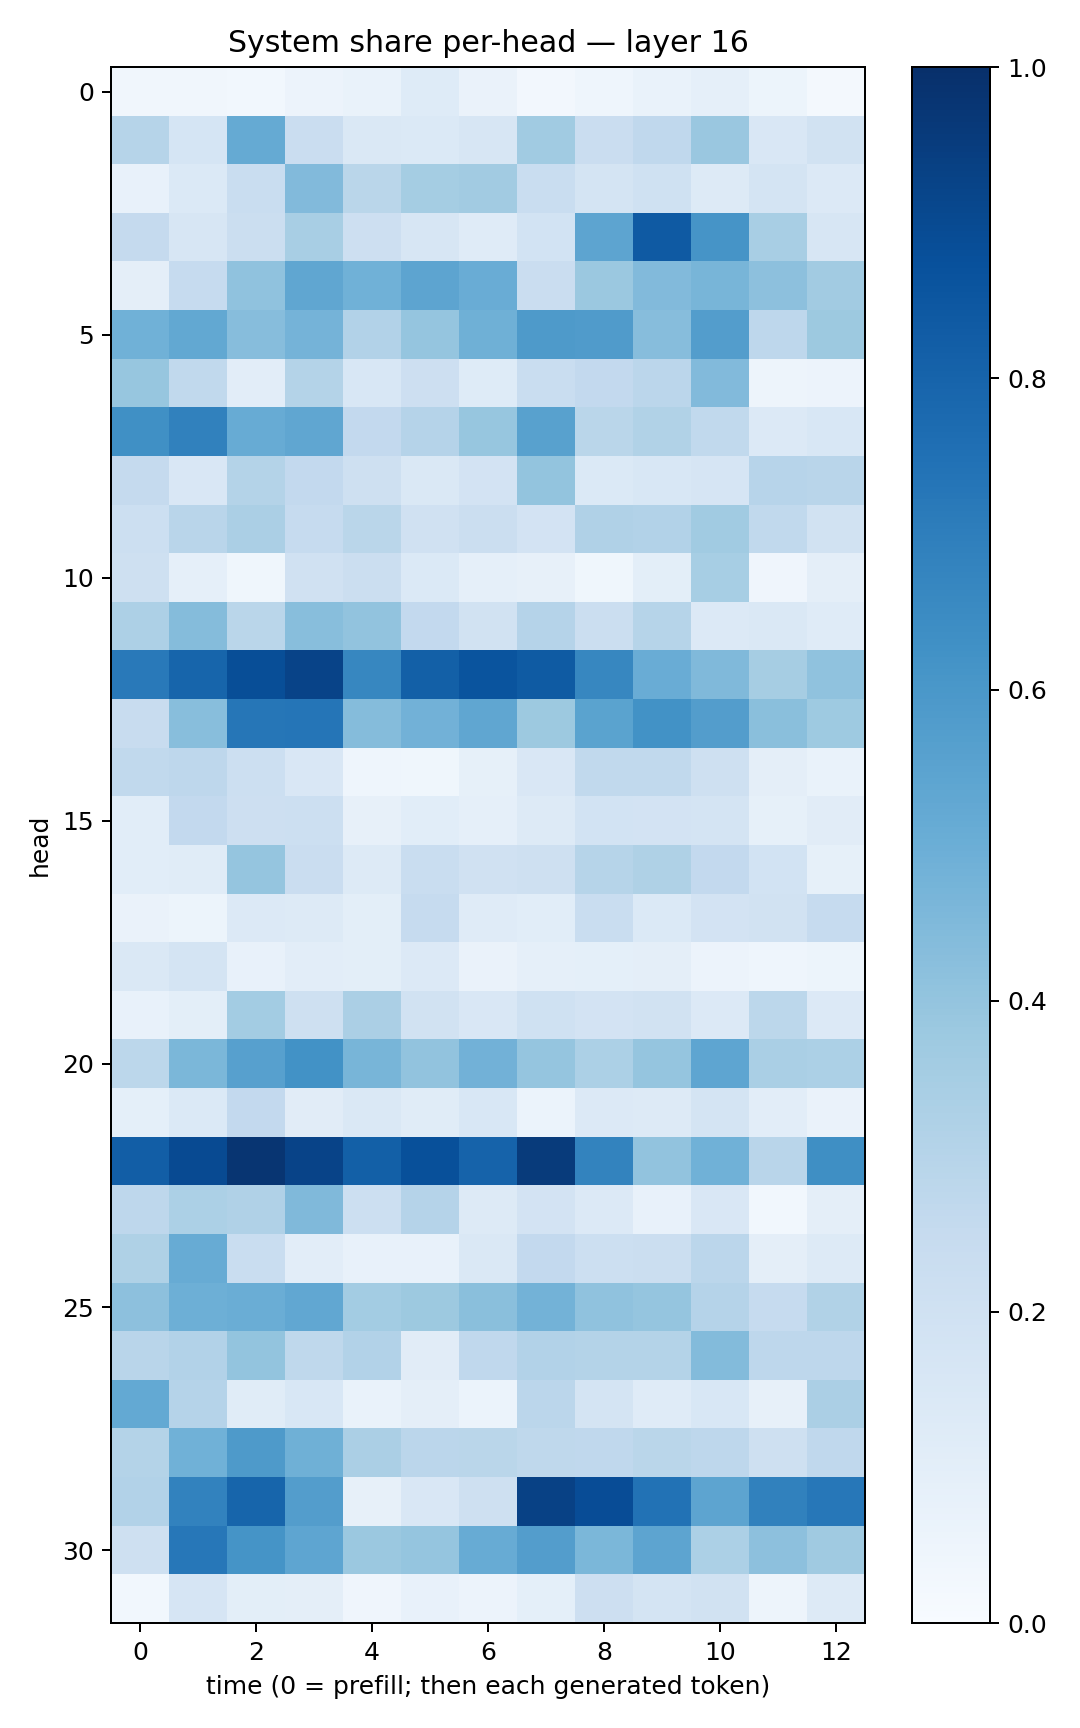

The data file committed next to this chart (first rows):
0.031766046, 0.031276166, 0.030287368, 0.058347058, 0.06771792, 0.12405754, 0.06414412, 0.027296603, 0.04393761, 0.06879429, 0.088353366, 0.050807815, 0.020539349
0.3006, 0.1711, 0.5167, 0.227, 0.1439, 0.1369, 0.1637, 0.3664, 0.2303, 0.2681, 0.3863, 0.1492, 0.1888
0.07621, 0.1401, 0.2306, 0.4423, 0.2889, 0.354, 0.3627, 0.233, 0.1782, 0.2016, 0.1304, 0.1751, 0.1367
0.2515, 0.158, 0.2244, 0.3433, 0.2124, 0.1609, 0.1196, 0.1836, 0.543, 0.8363, 0.6121, 0.3402, 0.1582
0.09388, 0.2479, 0.409, 0.5319, 0.4855, 0.5391, 0.5071, 0.2277, 0.3789, 0.4445, 0.4671, 0.4146, 0.3598
0.4875, 0.5259, 0.4325, 0.4765, 0.3106, 0.3963, 0.4891, 0.5881, 0.5795, 0.4316, 0.5717, 0.2742, 0.3779
0.3939, 0.2623, 0.1017, 0.3049, 0.1538, 0.2138, 0.122, 0.2334, 0.2591, 0.2844, 0.4448, 0.04748, 0.05666
0.6327, 0.6869, 0.509, 0.5339, 0.2597, 0.3016, 0.3924, 0.5561, 0.2852, 0.316, 0.2617, 0.1339, 0.1533
0.2509, 0.1506, 0.3084, 0.259, 0.208, 0.1422, 0.1816, 0.399, 0.1376, 0.1546, 0.1657, 0.294, 0.293
0.2157, 0.2914, 0.3343, 0.2481, 0.2872, 0.1962, 0.2254, 0.1824, 0.3182, 0.3115, 0.3642, 0.262, 0.1916
0.2078, 0.08779, 0.03534, 0.1967, 0.2197, 0.1404, 0.08938, 0.08181, 0.0387, 0.1011, 0.3473, 0.04091, 0.09491
0.3252, 0.435, 0.2856, 0.4265, 0.4025, 0.2611, 0.1939, 0.3045, 0.2206, 0.3004, 0.1361, 0.1414, 0.1189
0.7179, 0.7967, 0.883, 0.9228, 0.6678, 0.8131, 0.8632, 0.8321, 0.6645, 0.5069, 0.4462, 0.3498, 0.4079
0.2363, 0.4271, 0.7279, 0.7308, 0.4338, 0.4812, 0.5327, 0.3762, 0.5472, 0.6216, 0.5716, 0.4237, 0.3715
0.2626, 0.2735, 0.2178, 0.1518, 0.04579, 0.03539, 0.08432, 0.1498, 0.2655, 0.2633, 0.21, 0.09582, 0.06948
0.1091, 0.2611, 0.2147, 0.2185, 0.07928, 0.1064, 0.08867, 0.1317, 0.1866, 0.1829, 0.1776, 0.08579, 0.1116
0.1078, 0.1162, 0.3962, 0.23, 0.1283, 0.2342, 0.1971, 0.2086, 0.2991, 0.3229, 0.2604, 0.1866, 0.08365
0.0664, 0.05314, 0.1342, 0.1273, 0.1009, 0.2465, 0.1177, 0.1058, 0.2317, 0.1375, 0.183, 0.1892, 0.2477
0.143, 0.1739, 0.07452, 0.1047, 0.09941, 0.1348, 0.06263, 0.08715, 0.09172, 0.09617, 0.05669, 0.04384, 0.05092
0.07539, 0.1002, 0.3581, 0.2108, 0.3323, 0.1931, 0.1515, 0.2015, 0.1801, 0.1929, 0.1363, 0.2811, 0.133
0.2802, 0.4601, 0.5592, 0.6223, 0.466, 0.404, 0.4834, 0.3958, 0.329, 0.3949, 0.5363, 0.3392, 0.3289
0.08993, 0.1404, 0.2608, 0.112, 0.1435, 0.1158, 0.1553, 0.05926, 0.1332, 0.1297, 0.1746, 0.1054, 0.06593
0.8204, 0.8976, 0.9796, 0.9257, 0.8157, 0.8756, 0.8039, 0.9542, 0.6764, 0.4033, 0.4872, 0.2921, 0.6362
0.2762, 0.3282, 0.317, 0.4476, 0.2152, 0.3022, 0.1264, 0.1806, 0.134, 0.07302, 0.1492, 0.02797, 0.09382
0.3231, 0.5096, 0.2313, 0.1037, 0.07719, 0.07409, 0.143, 0.2604, 0.2173, 0.2218, 0.2833, 0.09414, 0.1311
0.416, 0.4953, 0.5007, 0.5287, 0.3559, 0.3773, 0.422, 0.48, 0.408, 0.398, 0.3015, 0.2466, 0.3157
0.2899, 0.3107, 0.3998, 0.2697, 0.3122, 0.1103, 0.2675, 0.3108, 0.3048, 0.3073, 0.4397, 0.2762, 0.2756
0.5215, 0.302, 0.117, 0.1544, 0.07023, 0.09489, 0.06206, 0.2813, 0.1767, 0.1211, 0.1561, 0.08023, 0.3322
0.3061, 0.4864, 0.5875, 0.4912, 0.3348, 0.2822, 0.2869, 0.2717, 0.2672, 0.2879, 0.2758, 0.2106, 0.2657
0.3095, 0.6807, 0.7967, 0.5713, 0.08195, 0.1501, 0.2079, 0.9328, 0.8886, 0.7449, 0.5428, 0.6848, 0.7237
0.2059, 0.7246, 0.6163, 0.5371, 0.3823, 0.3981, 0.5106, 0.5741, 0.4592, 0.5395, 0.3308, 0.4147, 0.3704
0.02988, 0.1654, 0.1002, 0.09508, 0.04204, 0.0733, 0.05622, 0.09362, 0.2138, 0.1773, 0.1897, 0.05047, 0.1269
